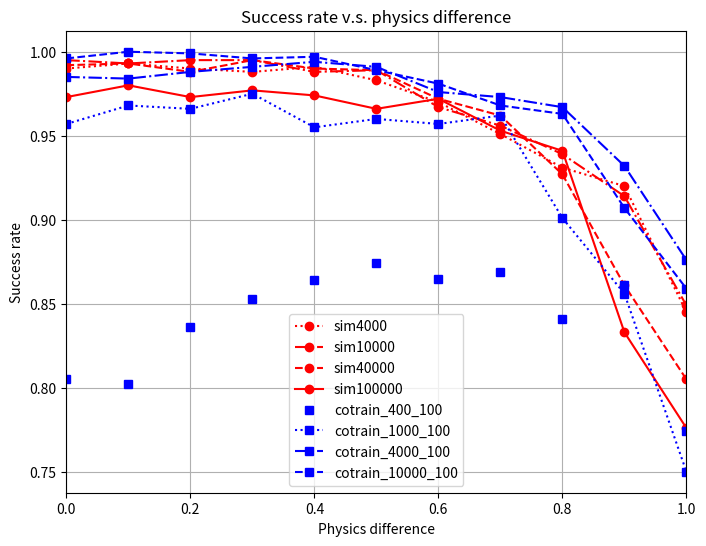

Reproduce this figure in Python.
import matplotlib.pyplot as plt
import json

x = [i * 0.1 for i in range(11)]
y_sim4000 = [0.99, 0.993, 0.99, 0.988, 0.991, 0.983, 0.97, 0.951, 0.931, 0.92, 0.845]
y_sim10000 = [0.995, 0.993, 0.995, 0.995, 0.988, 0.989, 0.967, 0.956, 0.939, 0.914, 0.849]
y_sim40000 = [0.992, 0.993, 0.988, 0.995, 0.99, 0.989, 0.972, 0.962, 0.927, 0.861, 0.805]
y_sim100000 = [0.973, 0.98, 0.973, 0.977, 0.974, 0.966, 0.972, 0.953, 0.941, 0.833, 0.776]

plt.plot(x, y_sim4000, marker='o', linestyle=':', color=(1, 0, 0), alpha=1.0, label='sim4000')
plt.plot(x, y_sim10000, marker='o', linestyle='-.', color=(1, 0, 0), alpha=1.0, label='sim10000')
plt.plot(x, y_sim40000, marker='o', linestyle='--', color=(1, 0, 0), alpha=1.0, label='sim40000')
plt.plot(x, y_sim100000, marker='o', linestyle='-', color=(1, 0, 0), alpha=1.0, label='sim100000')

y_cotrain_400 = [0.805, 0.802, 0.836, 0.853, 0.864, 0.874, 0.865, 0.869, 0.841, 0.861, 0.774]
y_cotrain_1000 = [0.957, 0.968, 0.966, 0.975, 0.955, 0.96, 0.957, 0.962, 0.901, 0.856, 0.75]
y_cotrain_4000 = [0.985, 0.984, 0.988, 0.991, 0.994, 0.991, 0.976, 0.973, 0.967, 0.932, 0.876]
y_cotrain_10000 = [0.996, 1.0, 0.999, 0.996, 0.997, 0.989, 0.981, 0.968, 0.963, 0.907,  0.859]
plt.plot(x, y_cotrain_400, marker='s', linestyle=' ', color=(0, 0, 1), alpha=1.0, label='cotrain_400_100')
plt.plot(x, y_cotrain_1000, marker='s', linestyle=':', color=(0, 0, 1), alpha=1.0, label='cotrain_1000_100')
plt.plot(x, y_cotrain_4000, marker='s', linestyle='-.', color=(0, 0, 1), alpha=1.0, label='cotrain_4000_100')
plt.plot(x, y_cotrain_10000, marker='s', linestyle='--', color=(0, 0, 1), alpha=1.0, label='cotrain_10000_100')
plt.xlabel('Physics difference')
plt.ylabel('Success rate')
plt.xlim(0, 1)
# plt.ylim(0, 1)
plt.grid(True)
plt.legend()
plt.title('Success rate v.s. physics difference')
# set size
plt.gcf().set_size_inches(8, 6)
plt.savefig('physics_difference_success_rate.png')
